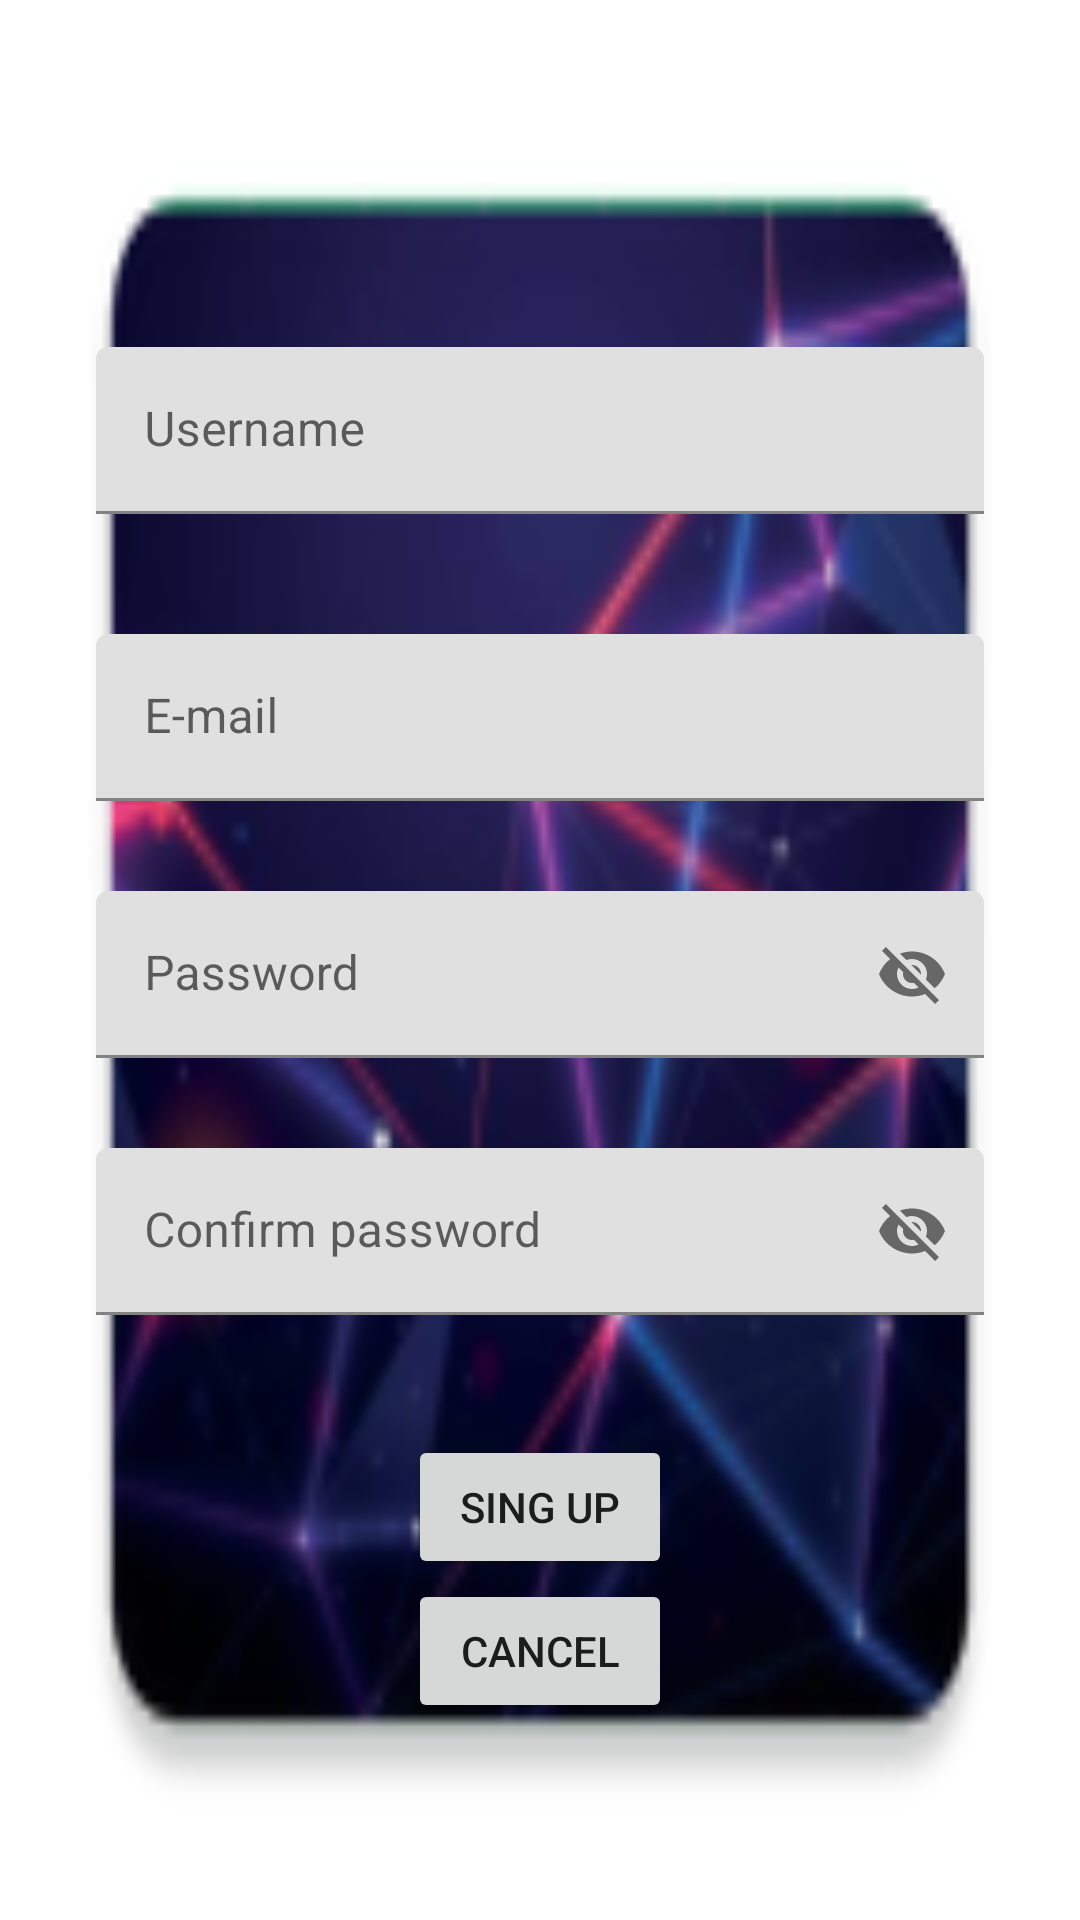

Produce the Android XML layout that renders to this screen, including the resource entries it uses.
<!-- AndroidManifest.xml: application theme Theme.TechnoHand -->
<!-- res/layout/fragment_sign_up.xml -->
<?xml version="1.0" encoding="utf-8"?>
    <LinearLayout xmlns:android="http://schemas.android.com/apk/res/android"
        xmlns:app="http://schemas.android.com/apk/res-auto"
        xmlns:tools="http://schemas.android.com/tools"
        android:layout_width="match_parent"
        android:layout_height="match_parent"
        android:orientation="vertical"
        android:gravity="center"
        android:background="@mipmap/sing_up_background"
        tools:context=".SignUpFragment">
    <com.google.android.material.textfield.TextInputLayout
        android:layout_width="match_parent"
        android:layout_height="wrap_content"
        android:layout_marginStart="32dp"
        android:layout_marginTop="50dp"
        android:layout_marginEnd="32dp"
        app:layout_constraintEnd_toEndOf="parent"
        app:layout_constraintStart_toStartOf="parent"
        app:layout_constraintTop_toTopOf="parent">

        <com.google.android.material.textfield.TextInputEditText
            android:id="@+id/username"
            android:layout_width="match_parent"
            android:layout_height="match_parent"
            android:hint="@string/name" />
    </com.google.android.material.textfield.TextInputLayout>

    <com.google.android.material.textfield.TextInputLayout
        android:layout_width="match_parent"
        android:layout_height="wrap_content"
        android:layout_marginStart="32dp"
        android:layout_marginTop="40dp"
        android:layout_marginEnd="32dp"
        app:layout_constraintEnd_toEndOf="parent"
        app:layout_constraintStart_toStartOf="parent"
        app:layout_constraintTop_toTopOf="parent">

        <com.google.android.material.textfield.TextInputEditText
            android:id="@+id/email_singup"
            android:layout_width="match_parent"
            android:layout_height="match_parent"
            android:hint="@string/email" />
    </com.google.android.material.textfield.TextInputLayout>

    <com.google.android.material.textfield.TextInputLayout
        android:layout_width="match_parent"
        android:layout_height="wrap_content"
        android:layout_marginStart="32dp"
        android:layout_marginTop="30dp"
        android:layout_marginEnd="32dp"
        app:layout_constraintEnd_toEndOf="parent"
        app:layout_constraintStart_toStartOf="parent"
        app:layout_constraintTop_toTopOf="parent"
        app:endIconMode="password_toggle">


        <com.google.android.material.textfield.TextInputEditText
            android:id="@+id/password_sign_in"
            android:layout_width="match_parent"
            android:layout_height="match_parent"
            android:hint="@string/password" />
    </com.google.android.material.textfield.TextInputLayout>
    <com.google.android.material.textfield.TextInputLayout
        android:layout_width="match_parent"
        android:layout_height="wrap_content"
        android:layout_marginStart="32dp"
        android:layout_marginTop="30dp"
        android:layout_marginEnd="32dp"
        app:layout_constraintEnd_toEndOf="parent"
        app:layout_constraintStart_toStartOf="parent"
        app:layout_constraintTop_toTopOf="parent"
        app:endIconMode="password_toggle">


        <com.google.android.material.textfield.TextInputEditText
            android:id="@+id/password_confirm"
            android:layout_width="match_parent"
            android:layout_height="match_parent"
            android:hint="@string/confirm_password" />
    </com.google.android.material.textfield.TextInputLayout>























        <Button
            android:id="@+id/ok"
            android:layout_width="wrap_content"
            android:layout_height="wrap_content"
            android:layout_marginTop="40dp"

            android:text="@string/sing_up"/>

        <Button
            android:id="@+id/cancel_singup"
            android:layout_width="wrap_content"
            android:layout_height="wrap_content"
            android:text="@string/cancel"/>

    </LinearLayout>


<!-- resources referenced by this layout -->
<resources>
  <!-- mipmap sing_up_background: png bitmap (mipmap-hdpi, 8808 bytes) -->
  <string name="cancel">Cancel</string>
  <string name="confirm_password">Confirm password</string>
  <string name="email">E-mail</string>
  <string name="name">Username</string>
  <string name="password">Password</string>
  <string name="sing_up">Sing Up</string>
  <style name="Theme.TechnoHand" parent="Theme.MaterialComponents.DayNight.DarkActionBar">
          
          
          
          
  
  
          <item name="colorPrimary">#546e7a</item>
          <item name="colorPrimaryVariant">#819ca9</item>
          <item name="colorOnPrimary">#29434e</item>
          <item name="colorSecondary">#01579b</item>
          <item name="colorSecondaryVariant">#4f83cc</item>
          <item name="colorOnSecondary">#002f6c</item>
  
  
          
          
          <item name="android:statusBarColor">@color/black</item>
          
      </style>
  <color name="black">#FF000000</color>
</resources>
